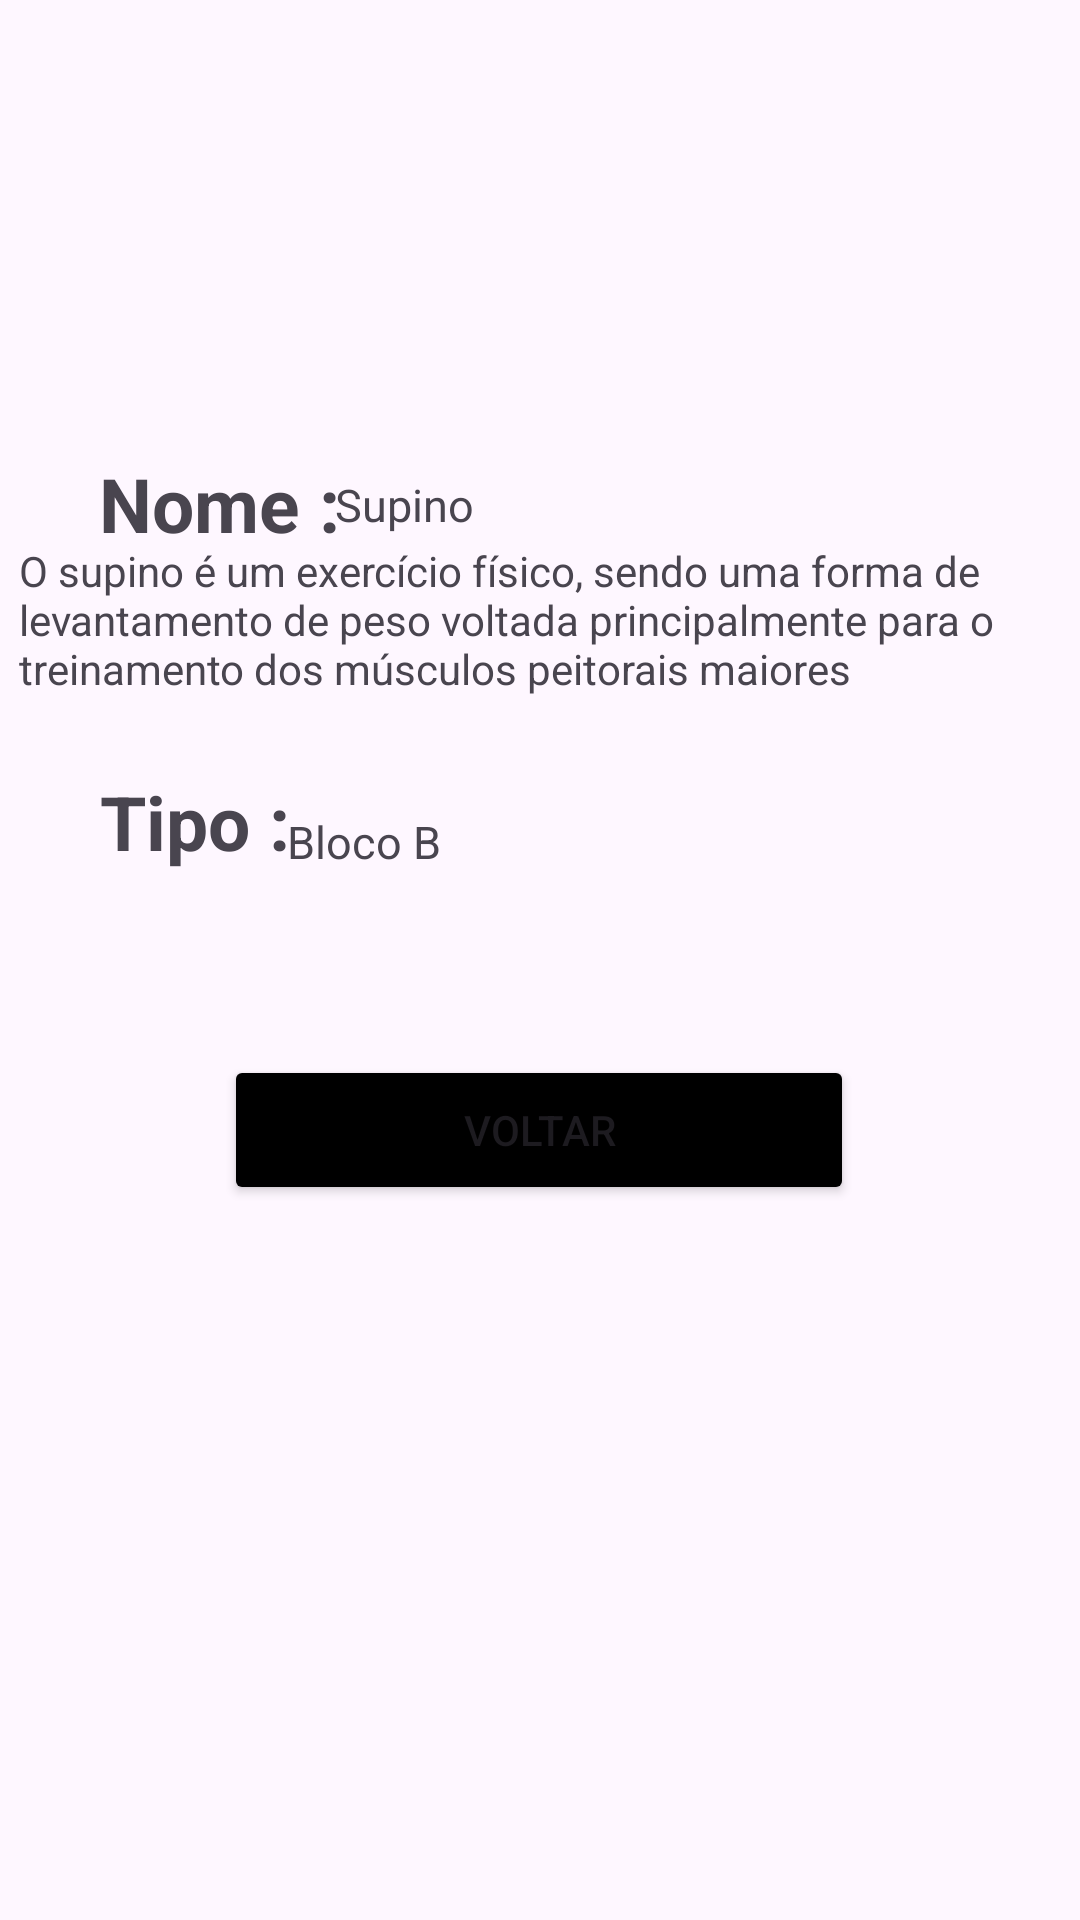

Produce the Android XML layout that renders to this screen, including the resource entries it uses.
<!-- AndroidManifest.xml: application theme Theme.FicaForta -->
<!-- res/layout/activity_maquina_usuario.xml -->
<?xml version="1.0" encoding="utf-8"?>
<androidx.constraintlayout.widget.ConstraintLayout xmlns:android="http://schemas.android.com/apk/res/android"
    xmlns:app="http://schemas.android.com/apk/res-auto"
    xmlns:tools="http://schemas.android.com/tools"
    android:id="@+id/main"
    android:layout_width="match_parent"
    android:layout_height="match_parent"
    tools:context=".ExercicioUsuario">

    <TextView
        android:id="@+id/nomeMaquinaLabel"
        android:layout_width="wrap_content"
        android:layout_height="wrap_content"
        android:text="Nome :"
        android:textSize="25dp"
        android:textStyle="bold"
        app:layout_constraintBottom_toBottomOf="parent"
        app:layout_constraintEnd_toEndOf="parent"
        app:layout_constraintHorizontal_bias="0.118"
        app:layout_constraintStart_toStartOf="parent"
        app:layout_constraintTop_toTopOf="parent"
        app:layout_constraintVertical_bias="0.249" />

    <TextView
        android:id="@+id/nomeMaquina"
        android:layout_width="wrap_content"
        android:layout_height="wrap_content"
        android:text="Supino"
        android:textSize="15dp"
        app:layout_constraintBottom_toBottomOf="parent"
        app:layout_constraintEnd_toEndOf="parent"
        app:layout_constraintHorizontal_bias="0.356"
        app:layout_constraintStart_toStartOf="parent"
        app:layout_constraintTop_toTopOf="parent"
        app:layout_constraintVertical_bias="0.255" />

    <TextView
        android:id="@+id/localizacaoMaquina"
        android:layout_width="wrap_content"
        android:layout_height="wrap_content"
        android:text="Bloco B"
        android:textSize="15dp"
        app:layout_constraintBottom_toBottomOf="parent"
        app:layout_constraintEnd_toEndOf="parent"
        app:layout_constraintHorizontal_bias="0.31"
        app:layout_constraintStart_toStartOf="parent"
        app:layout_constraintTop_toTopOf="parent"
        app:layout_constraintVertical_bias="0.436" />

    <TextView
        android:id="@+id/descricaoMaquina"
        android:layout_width="350dp"
        android:layout_height="wrap_content"
        android:text="O supino é um exercício físico, sendo uma forma de levantamento de peso voltada principalmente para o treinamento dos músculos peitorais maiores"
        app:layout_constraintBottom_toBottomOf="parent"
        app:layout_constraintEnd_toEndOf="parent"
        app:layout_constraintHorizontal_bias="0.639"
        app:layout_constraintStart_toStartOf="parent"
        app:layout_constraintTop_toTopOf="parent"
        app:layout_constraintVertical_bias="0.307" />

    <TextView
        android:id="@+id/localizacaoMaquinaLabel"
        android:layout_width="wrap_content"
        android:layout_height="wrap_content"
        android:text="Tipo :"
        android:textSize="25dp"
        android:textStyle="bold"
        app:layout_constraintBottom_toBottomOf="parent"
        app:layout_constraintEnd_toEndOf="parent"
        app:layout_constraintHorizontal_bias="0.112"
        app:layout_constraintStart_toStartOf="parent"
        app:layout_constraintTop_toTopOf="parent"
        app:layout_constraintVertical_bias="0.424" />

    <Button
        android:id="@+id/voltarMaquinaBtn"
        android:layout_width="210dp"
        android:layout_height="50dp"
        android:backgroundTint="@color/black"
        android:text="Voltar"
        app:layout_constraintBottom_toBottomOf="parent"
        app:layout_constraintEnd_toEndOf="parent"
        app:layout_constraintHorizontal_bias="0.497"
        app:layout_constraintStart_toStartOf="parent"
        app:layout_constraintTop_toTopOf="parent"
        app:layout_constraintVertical_bias="0.596" />

</androidx.constraintlayout.widget.ConstraintLayout>
<!-- resources referenced by this layout -->
<resources>
  <style name="Theme.FicaForta" parent="Base.Theme.FicaForta" />
  <style name="Base.Theme.FicaForta" parent="Theme.Material3.DayNight.NoActionBar">
          
          
      </style>
  <!-- not gathered from this repository: default colours our renderer supplied (Android Studio template values) -->
  <color name="black">#FF000000</color>
</resources>
